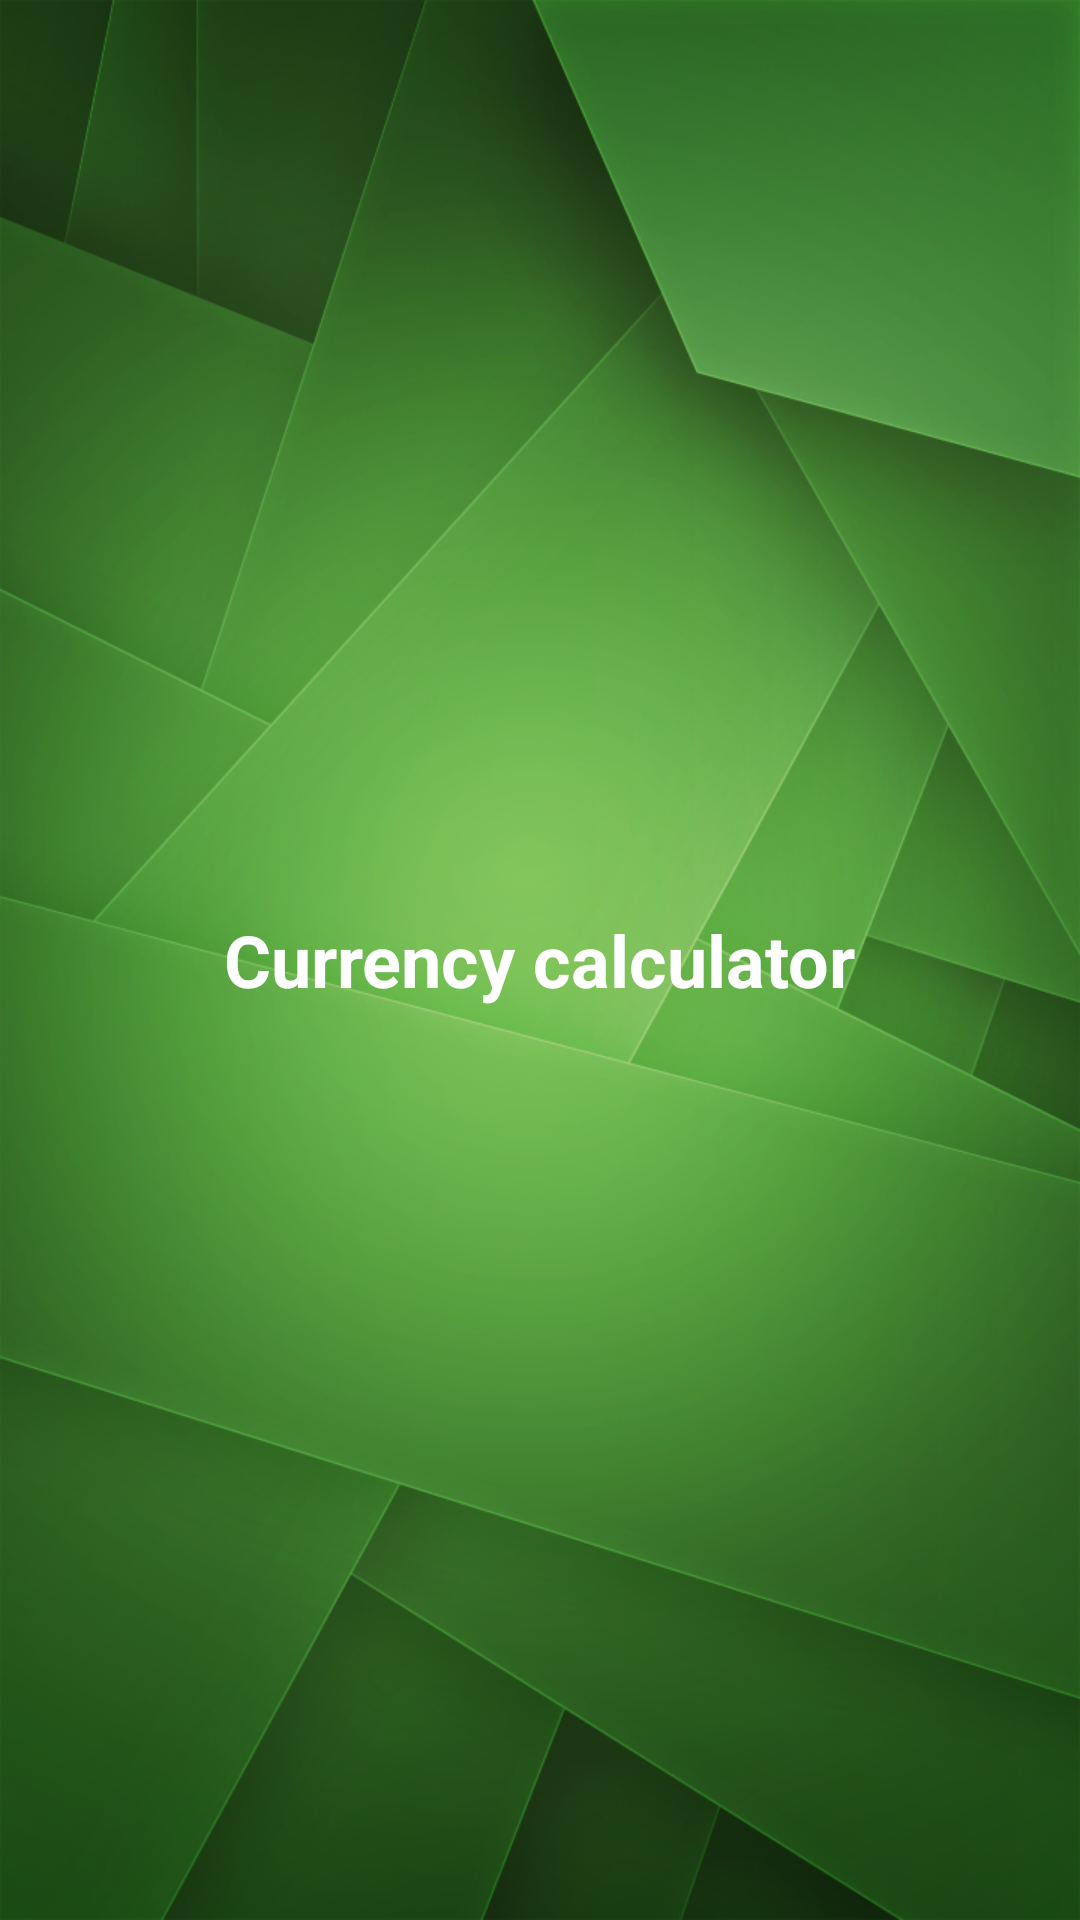

This screen was rendered from an Android layout file. Write that file and the resources it references.
<!-- AndroidManifest.xml: application theme AppTheme -->
<!-- res/layout/activity_splash.xml -->
<?xml version="1.0" encoding="utf-8"?>

<RelativeLayout xmlns:android="http://schemas.android.com/apk/res/android"
    android:layout_width="match_parent"
    android:layout_height="match_parent"
    android:background="@drawable/background_splash">

    <TextView
        android:layout_width="wrap_content"
        android:layout_height="wrap_content"
        android:layout_centerInParent="true"
        android:text="@string/app_name"
        android:textAppearance="@style/LargeBoldDefaultTextStyle"
        android:textColor="@android:color/white"
        android:textSize="24sp" />

    <LinearLayout
        android:id="@+id/splash_activity_loader"
        android:layout_width="match_parent"
        android:layout_height="wrap_content"
        android:layout_alignParentBottom="true"
        android:layout_centerHorizontal="true"
        android:layout_marginBottom="16dp"
        android:gravity="center"
        android:visibility="gone">

        <ProgressBar
            android:id="@+id/activity_splash_progress_bar"
            android:layout_width="32dp"
            android:layout_height="32dp" />

        <TextView
            android:id="@+id/activity_splash_title"
            android:layout_width="wrap_content"
            android:layout_height="wrap_content"
            android:layout_marginLeft="16dp"
            android:layout_marginStart="16dp"
            android:text="@string/activity_splash_loader"
            android:textAppearance="@style/DefaultMediumTextStyle"
            android:textColor="@android:color/white"
            android:textSize="16sp" />
    </LinearLayout>
</RelativeLayout>
<!-- resources referenced by this layout -->
<resources>
  <!-- drawable background_splash: png bitmap (drawable-hdpi, 279438 bytes) -->
  <string name="activity_splash_loader">Loading data with www.cbr.ru</string>
  <string name="app_name">Currency calculator</string>
  <style name="DefaultMediumTextStyle" parent="DefaultTextStyle">
          <item name="android:fontFamily">sans-serif-medium</item>
      </style>
  <style name="LargeBoldDefaultTextStyle" parent="BoldDefaultTextStyle">
          <item name="android:textSize">16dp</item>
      </style>
  <style name="AppTheme" parent="Theme.AppCompat.Light.NoActionBar">
          <item name="android:windowBackground">@android:color/white</item>
          <item name="android:colorBackground">@android:color/white</item>
      </style>
  <style name="DefaultTextStyle">
          <item name="android:textColor">@android:color/black</item>
          <item name="android:textSize">14dp</item>
          <item name="android:fontFamily">sans-serif</item>
          <item name="android:textStyle">normal</item>
      </style>
  <style name="BoldDefaultTextStyle" parent="DefaultTextStyle">
          <item name="android:textStyle">bold</item>
      </style>
</resources>
